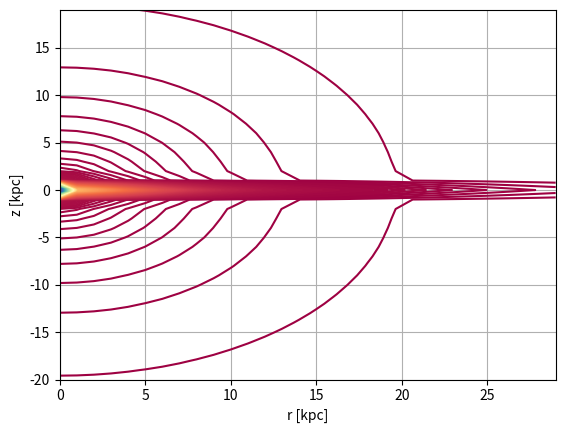

Write Python code to recreate this figure.
import matplotlib
import numpy as np
import matplotlib.cm as cm 
import matplotlib.pyplot as plt

# [redacted]
# [email redacted]
# [email redacted]

delta = 1
x = np.arange( 0, 30.0, delta) 
y = np.arange(-20.0, 20.0, delta) 

############################
#  CONSTANTS
############################

GalMassUnit = 4.613e37		# [kg] = 2.32 [Msun]

aH = 16.1					# [kpc]								# HALO (NFW)
rhoH = 2.78e37/GalMassUnit	# [kg/kpc^3] = 1.4e7 [Msun/kpc^3]	# HALO (NFW)
aH = 6.0					# [kpc]							# HALO Pseudo-Isothermic sphere
rhoH = 3.68e37/GalMassUnit	# [kg/kpc^3]=1.8e7 [Msun/kpc^3] # HALO Pseudo-Isothermic sphere
mD = 2e41/GalMassUnit		# [kg] = 1e11 [Msun] 				# DISC
aD = 6.5					# [kpc]								# DISC
bD = 0.26					# [kpc]								# DISC 
mB = 5.17e40/GalMassUnit	# [kg] = 2.6e10 Msun				# BULGE
aB = 0.4					# [kpc]								# BULGE
# rhoC = 1.44e37/GalMassUnit 	# [kg/kpc^3] = 7.25e6 [Msun/kpc^3]	# CORONA (Phi')
# aC = 80						# [kpc]								# CORONA (Phi')
rhoC = 2.72e37/GalMassUnit 	# [kg/kpc^3] = 1.37e7 [Msun/kpc^3] 	# CORONA (-Phi)
aC = 7.82;					# [kpc]								# CORONA (-Phi)	
mZ = 8.95e39/GalMassUnit	# [kg] = 4.5e9 [Msun] 				# CORE
aZ = 0.0					# [kpc]								# CORE
bZ = 0.25					# [kpc]								# CORE 

X, Y = np.meshgrid(x, y)	# X = r; Y = z


############################
# DENSITIES
############################

#------ TRANSFORMATION-------------------
#------ ESPH <-> CILIND -----------------

R = (X**2 + Y**2)**(0.5)

#------ FUNCTIONS -----------------------
#------ HALO ----------------------------

#dH = rhoH*((aH**3)/R)*(aH+R)**(-2) 	# HALO (NFW)
dH = (rhoH/(1 + (R**2/aH**2)))

#------ DISC ----------------------------

dD = (bD**2)*(mD/(4*(3.1416)))*((aD*(X**2))+(aD + 3*(((Y**2)+(bD**2))**(0.5)))*(aD + ((Y**2)+(bD**2))**(0.5))**2) *(X**2+(aD+((Y**2)+(bD**2))**(0.5))**2)**(-5/2)*((Y**2)+(bD**2))**(-3/2)

#------ BULGE ---------------------------

dB = ((aB*mB)/(2*(3.1416)*(R+15)))*(R+aB)**(-3)			# WITHOUT INDETERMINATION
#	dB = ((aB*mB)/(2*(3.1416)*(R)))*(R+aB)**(-3)		# WITH INDETERMINATION

#------ CORONA --------------------------

# dC = (rhoC/(R**3))*(aC**2)*((2*aC*(R**2))/((R**2 + aC**2)**2) - (1/R)*(np.arctan(R/aC) - (aC*R)/(R**2 + aC**2)))		# THROUGH POISSON
dC = rhoC/(1+(R/aC)**2)

#------ CORE ----------------------------

# dZ = (bZ**2)*(mZ/(4*(3.1416)))*((aZ*(X**2))+(aZ + 3*(((Y**2)+(bZ**2))**(0.5)))*(aZ + ((Y**2)+(bZ**2))**(0.5))**2) *(X**2+(aZ+((Y**2)+(bZ**2))**(0.5))**2)**(-5/2)*((Y**2)+(bZ**2))**(-3/2)

#------ TOTAL ---------------------------

dT = dH + dD + dB + dC

############################
# PLOT
############################

matplotlib.rcParams['contour.negative_linestyle'] = 'solid' 
fig, ax = plt.subplots()
CS = ax.contour(X, Y, dT, 1000,
cmap=plt.cm.Spectral,
#colors='b', # negative contours will be dashed by default
)

#ax.set_title('ISODENSITIES FOR THE MILKY WAY') 
plt.xlabel('r [kpc]')
plt.ylabel('z [kpc]')
plt.grid(True)
plt.show()
